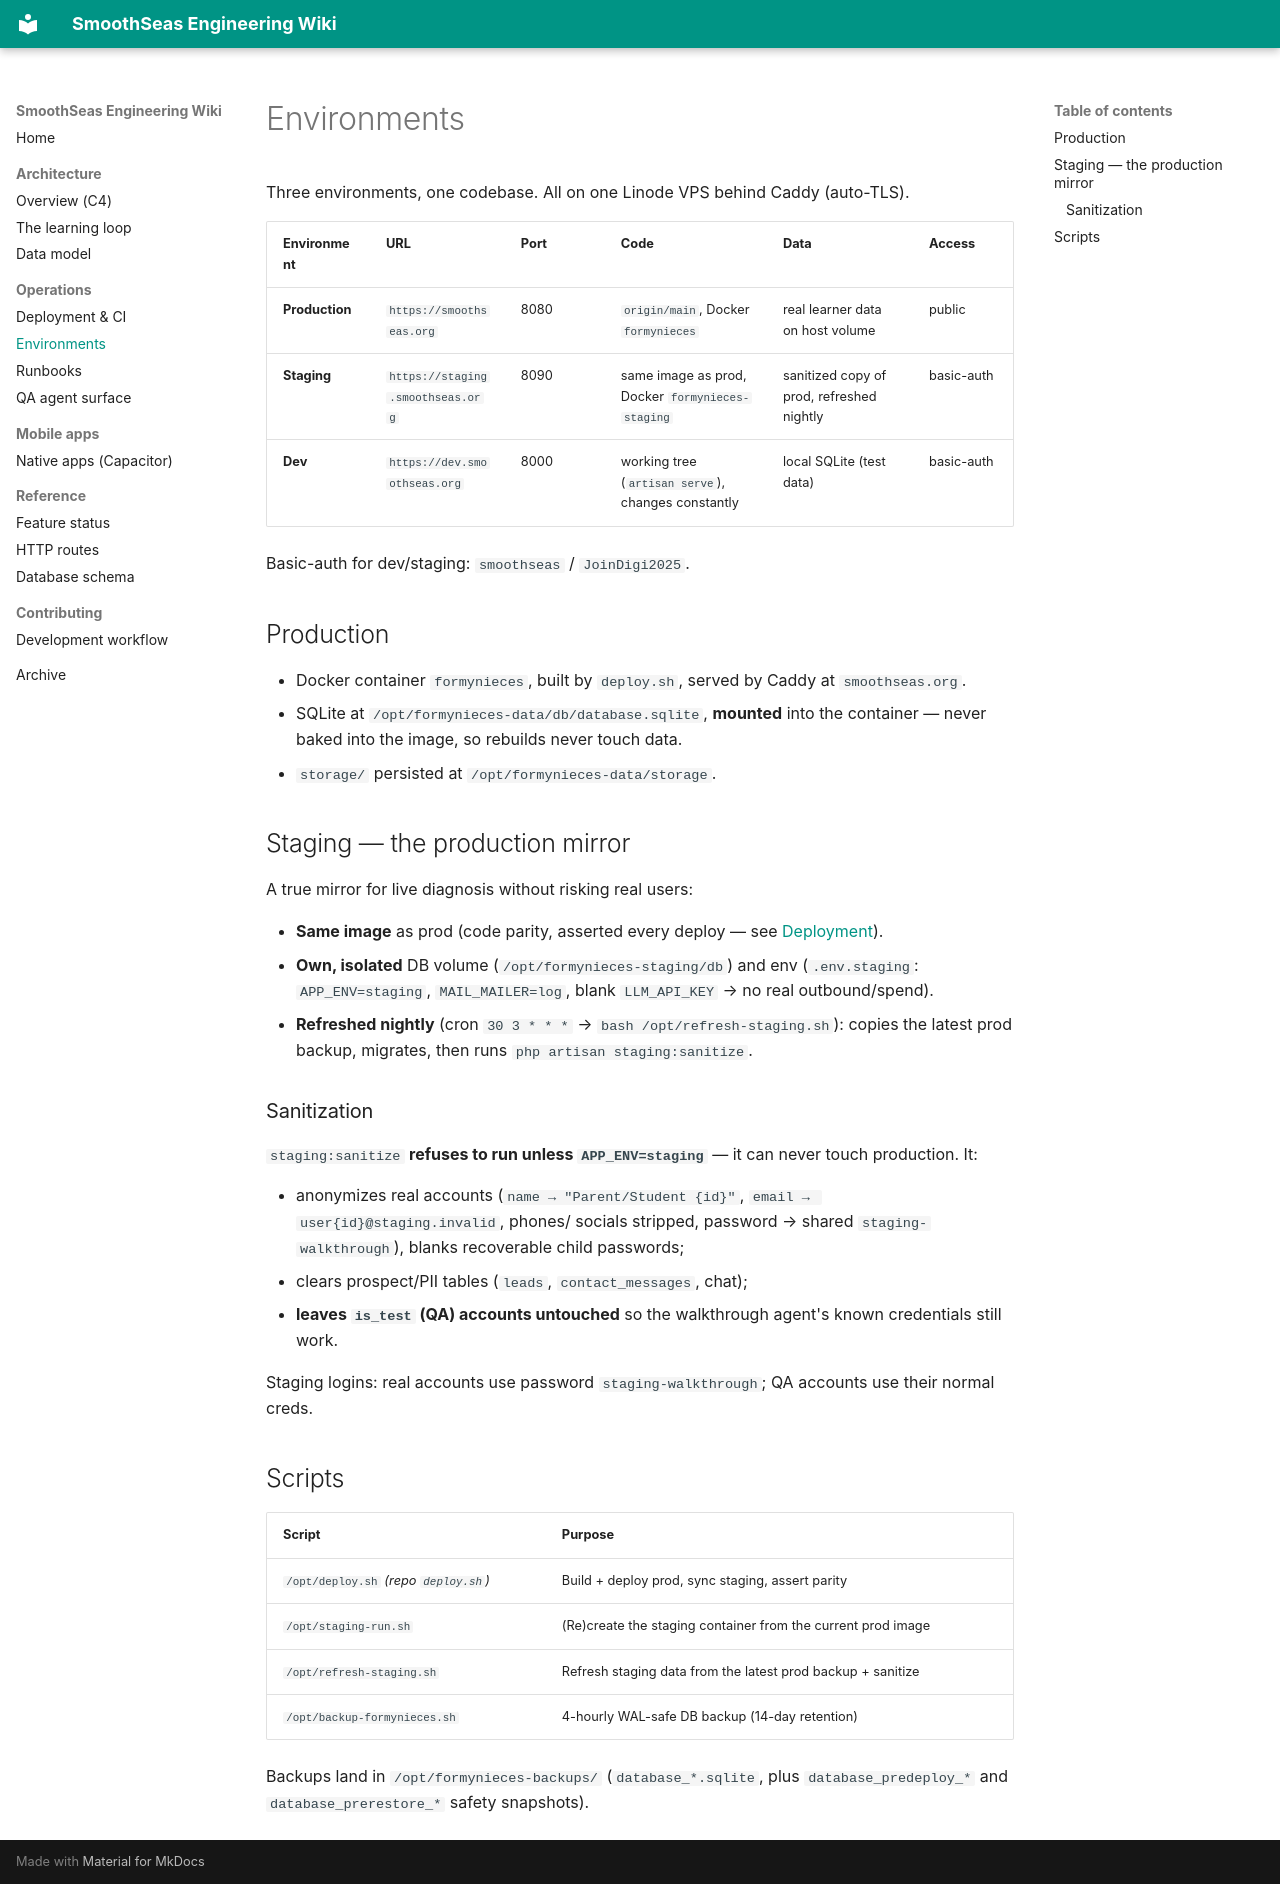

repository: ipmarecheau/formynieces · page: operations/environments/index.html · generator: mkdocs

# Environments

Three environments, one codebase. All on one Linode VPS behind Caddy (auto-TLS).

| Environment | URL | Port | Code | Data | Access |
|---|---|---|---|---|---|
| **Production** | `https://smoothseas.org` | 8080 | `origin/main`, Docker `formynieces` | real learner data on host volume | public |
| **Staging** | `https://staging.smoothseas.org` | 8090 | same image as prod, Docker `formynieces-staging` | sanitized copy of prod, refreshed nightly | basic-auth |
| **Dev** | `https://dev.smoothseas.org` | 8000 | working tree (`artisan serve`), changes constantly | local SQLite (test data) | basic-auth |

Basic-auth for dev/staging: `smoothseas` / `JoinDigi2025`.

## Production

- Docker container `formynieces`, built by `deploy.sh`, served by Caddy at `smoothseas.org`.
- SQLite at `/opt/formynieces-data/db/database.sqlite`, **mounted** into the container — never baked
  into the image, so rebuilds never touch data.
- `storage/` persisted at `/opt/formynieces-data/storage`.

## Staging — the production mirror

A true mirror for live diagnosis without risking real users:

- **Same image** as prod (code parity, asserted every deploy — see [Deployment](deployment.md)).
- **Own, isolated** DB volume (`/opt/formynieces-staging/db`) and env (`.env.staging`:
  `APP_ENV=staging`, `MAIL_MAILER=log`, blank `LLM_API_KEY` → no real outbound/spend).
- **Refreshed nightly** (cron `30 3 * * *` → `bash /opt/refresh-staging.sh`): copies the latest prod
  backup, migrates, then runs `php artisan staging:sanitize`.

### Sanitization

`staging:sanitize` **refuses to run unless `APP_ENV=staging`** — it can never touch production. It:

- anonymizes real accounts (`name → "Parent/Student {id}"`, `email → user{id}@staging.invalid`, phones/
  socials stripped, password → shared `staging-walkthrough`), blanks recoverable child passwords;
- clears prospect/PII tables (`leads`, `contact_messages`, chat);
- **leaves `is_test` (QA) accounts untouched** so the walkthrough agent's known credentials still work.

Staging logins: real accounts use password `staging-walkthrough`; QA accounts use their normal creds.

## Scripts

| Script | Purpose |
|---|---|
| `/opt/deploy.sh` *(repo `deploy.sh`)* | Build + deploy prod, sync staging, assert parity |
| `/opt/staging-run.sh` | (Re)create the staging container from the current prod image |
| `/opt/refresh-staging.sh` | Refresh staging data from the latest prod backup + sanitize |
| `/opt/backup-formynieces.sh` | 4-hourly WAL-safe DB backup (14-day retention) |

Backups land in `/opt/formynieces-backups/` (`database_*.sqlite`, plus `database_predeploy_*` and
`database_prerestore_*` safety snapshots).
